Run: headless pygame with SDL's dummy video driver; simulated clock (each Clock.tick advances the game by its frame time, no real sleeping); random seed 0; keys injected as events and as key.get_pressed() state; no mouse input.
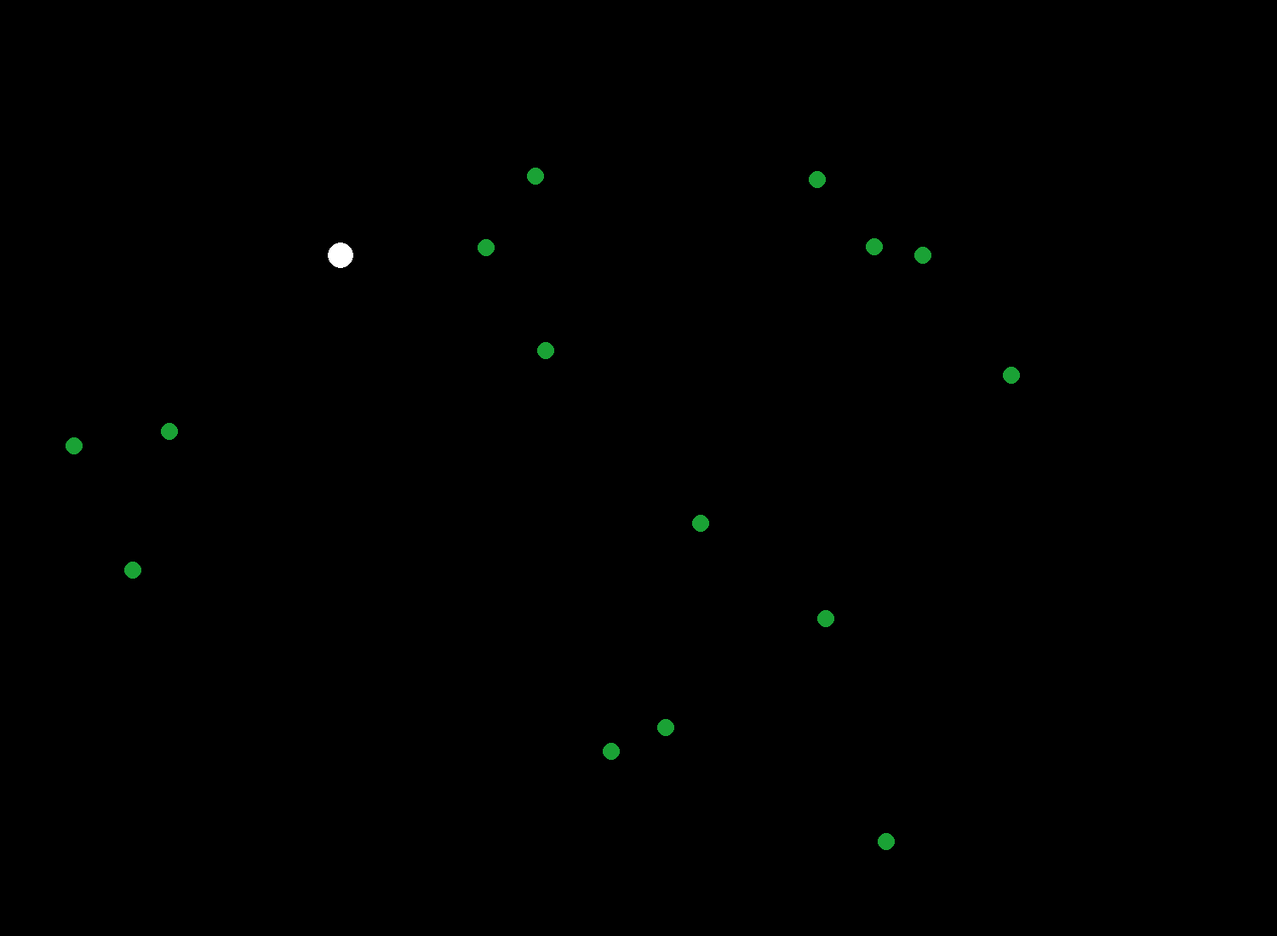
Frame 1 of 4 · flips 1–60 · no input
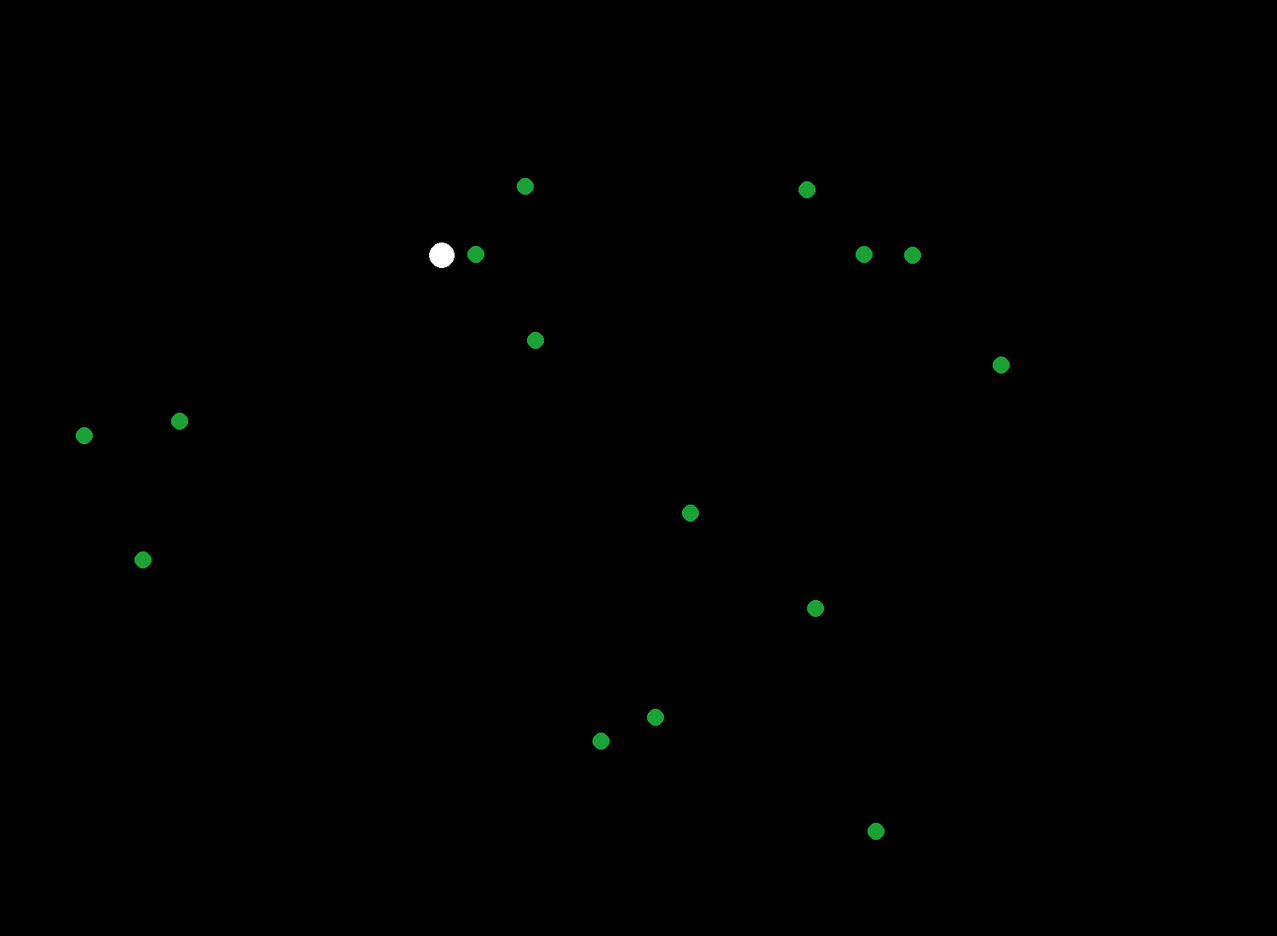
Frame 2 of 4 · flips 61–180 · tapped SPACE, RETURN · held RIGHT (→), D
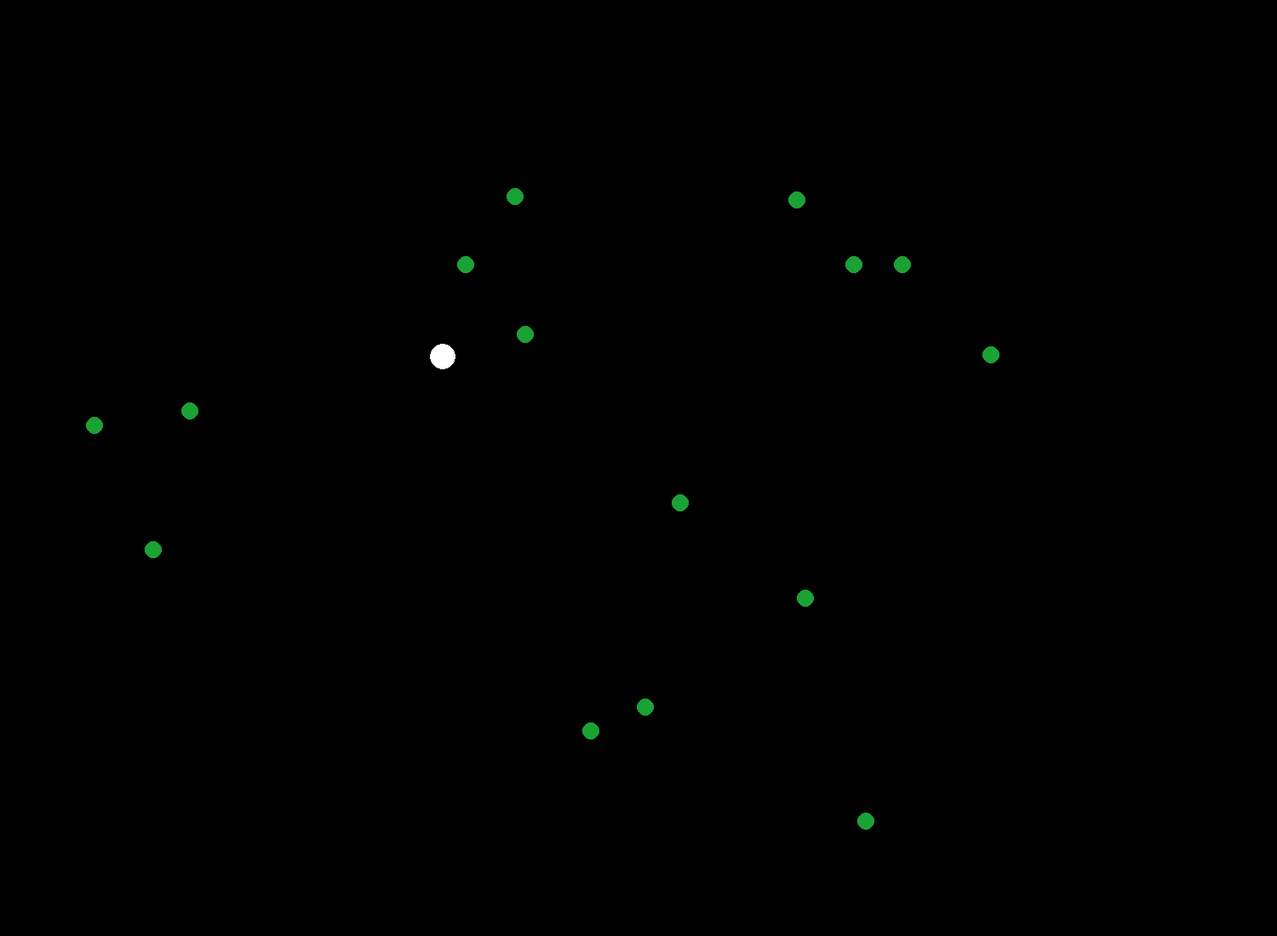
Frame 3 of 4 · flips 181–300 · held DOWN (↓), S
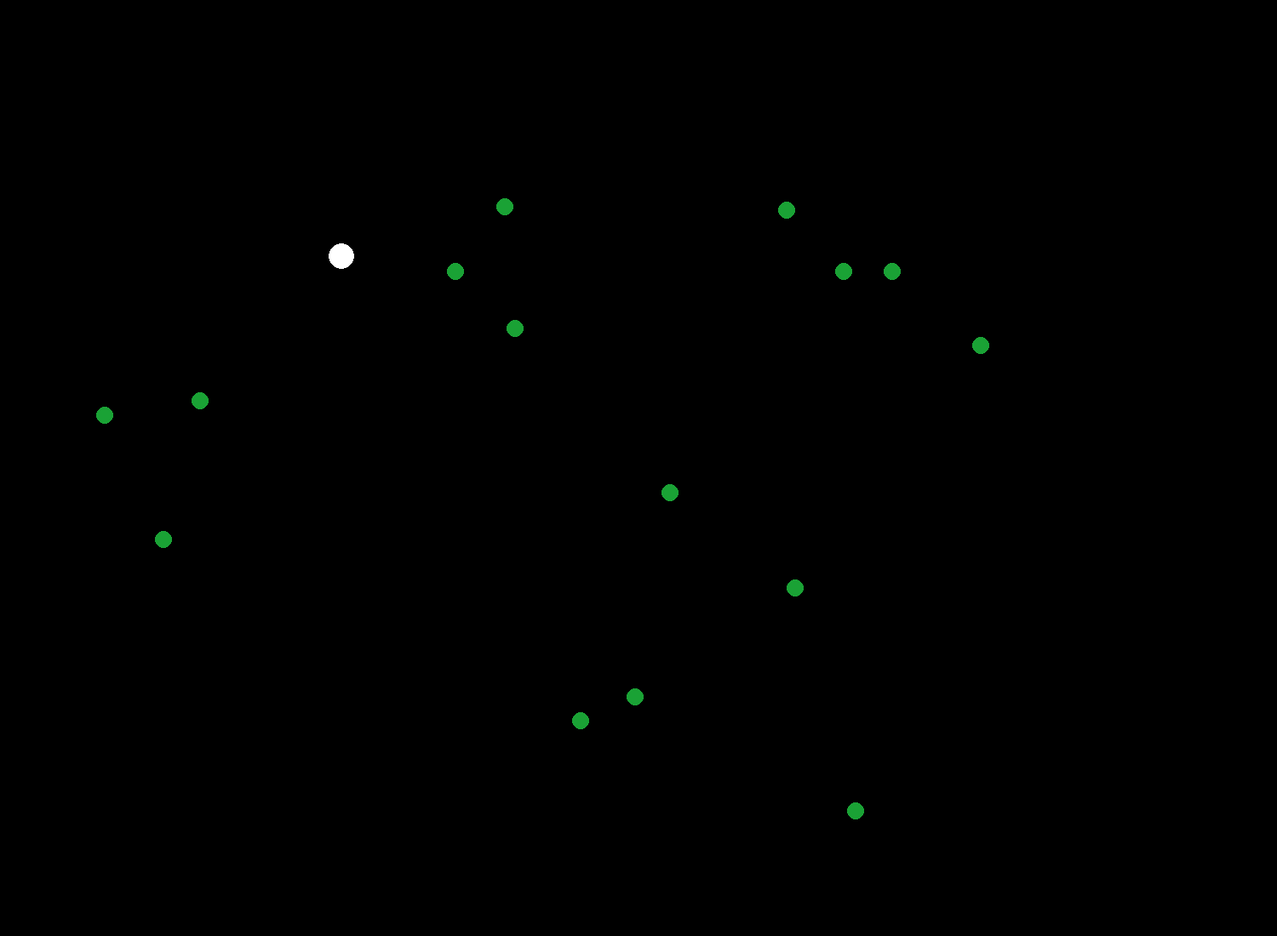
Frame 4 of 4 · flips 301–420 · held LEFT (←), A, UP (↑), W

The pygame program that drew these frames:

import pygame
import random

pygame.init()

LARGEUR = 1500
HAUTEUR = 1100
fenetre = pygame.display.set_mode((LARGEUR, HAUTEUR))

perso_taille = 15
perso_pos = [400, 300]
perso_vitesse = 1

class Zombie:
    def __init__(self):
        self.taille = 10
        self.pos = [random.randint(0, LARGEUR-self.taille), random.randint(0, HAUTEUR-self.taille)]
        self.vitesse = 0.1
        self.couleur = (26, 162, 53)
        
    def affichage(self):
        pygame.draw.circle(fenetre, self.couleur, self.pos, self.taille)
        
    def mvt(self):
        if self.pos[0] < perso_pos[0]:
            self.pos[0] += self.vitesse
        if self.pos[0] > perso_pos[0]:
            self.pos[0] -= self.vitesse
        if self.pos[1] < perso_pos[1]:
            self.pos[1] += self.vitesse
        if self.pos[1] > perso_pos[1]:
            self.pos[1] -= self.vitesse
        
            
lst_zmb = [Zombie() for k in range(15)]
            

running = True
while running:  
    fenetre.fill((0, 0, 0))
    pygame.draw.circle(fenetre, (255, 255, 255), perso_pos, perso_taille)
    
    for zmb in lst_zmb:
        zmb.affichage()
        zmb.mvt()

    keys = pygame.key.get_pressed()

    if keys[pygame.K_LEFT]:
        perso_pos[0] -= perso_vitesse
    if keys[pygame.K_RIGHT]:
        perso_pos[0] += perso_vitesse
    if keys[pygame.K_UP]:
        perso_pos[1] -= perso_vitesse
    if keys[pygame.K_DOWN]:
        perso_pos[1] += perso_vitesse

    if perso_pos[0] < 0:
        perso_pos[0] = 0
    if perso_pos[0] > LARGEUR - perso_taille:
        perso_pos[0] = LARGEUR - perso_taille
    if perso_pos[1] < 0:
        perso_pos[1] = 0
    if perso_pos[1] > HAUTEUR - perso_taille:
        perso_pos[1] = HAUTEUR - perso_taille

    pygame.display.update()
        
    for event in pygame.event.get():
        if event.type == pygame.QUIT:
            running = False

pygame.quit()
